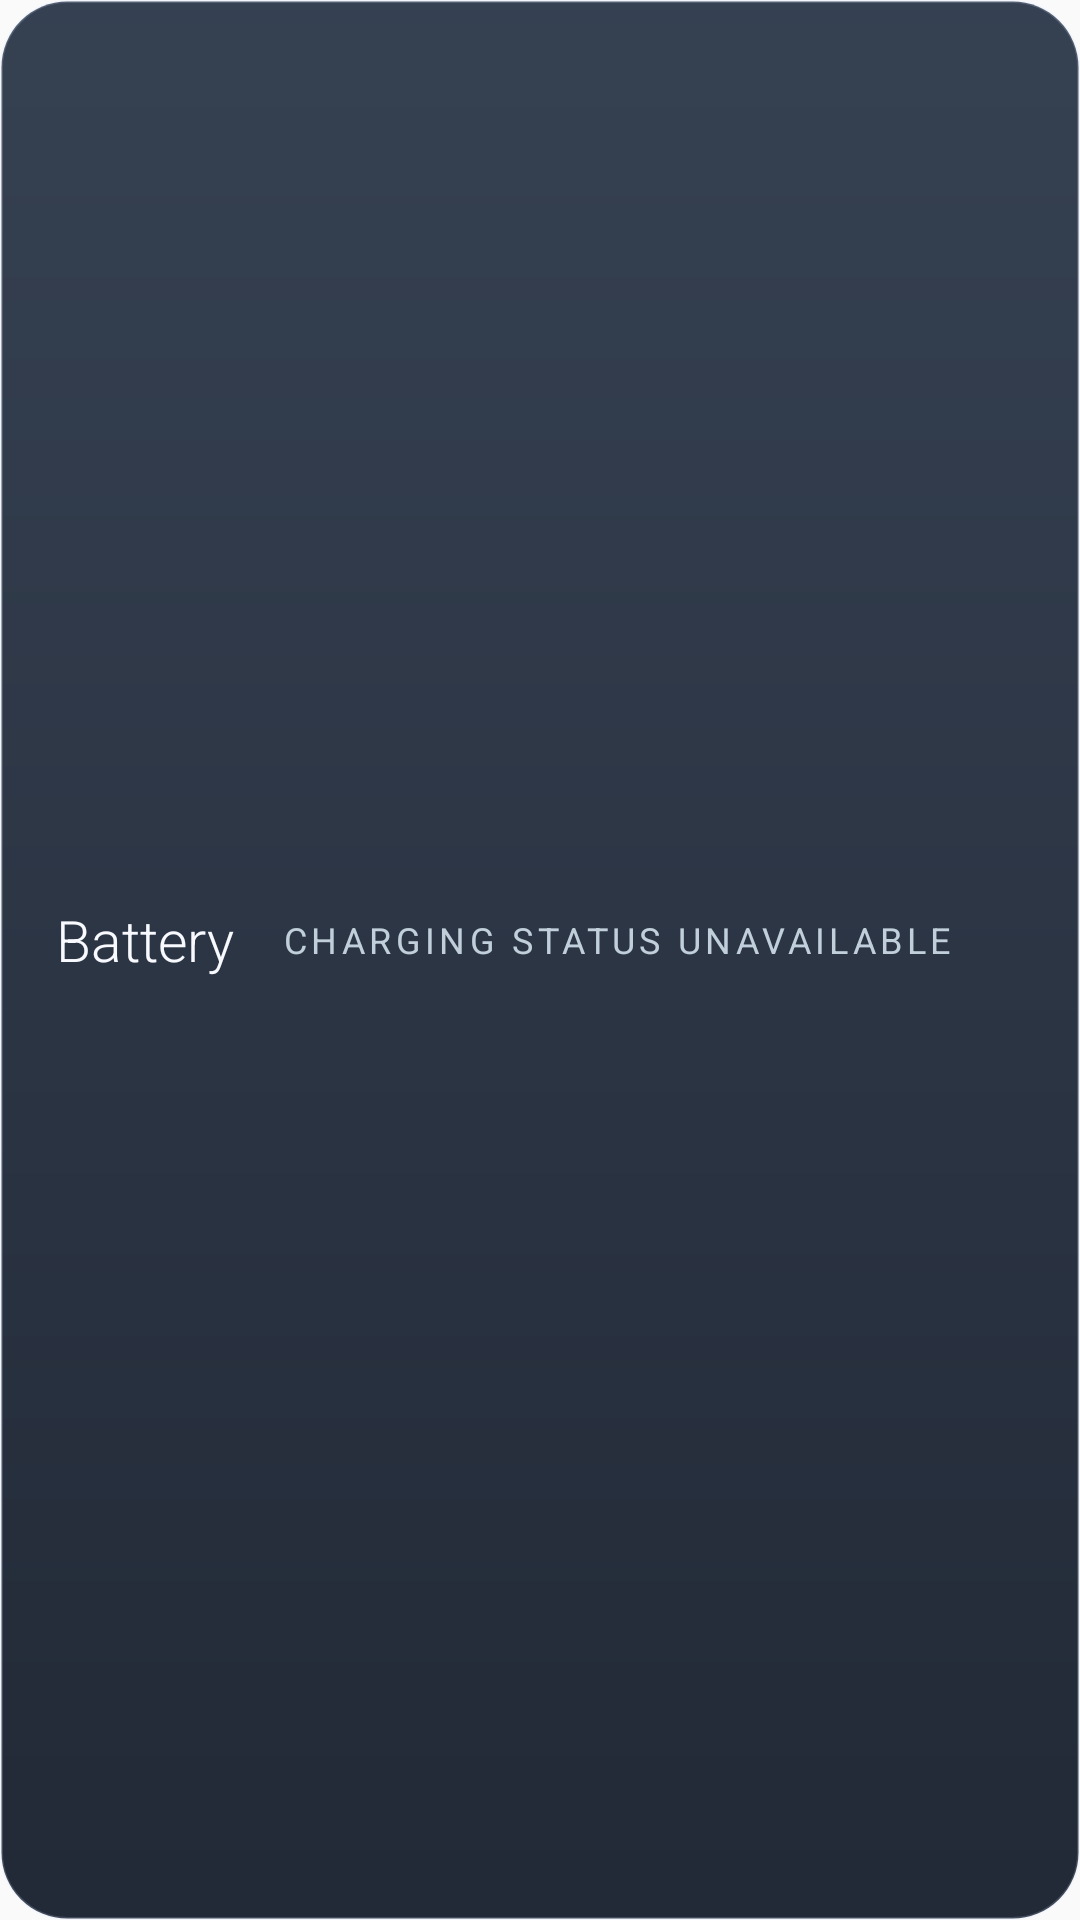

This screen was rendered from an Android layout file. Write that file and the resources it references.
<!-- AndroidManifest.xml: application theme Theme.LumaOS -->
<!-- res/layout/widget_luma_battery.xml -->
<?xml version="1.0" encoding="utf-8"?>
<FrameLayout xmlns:android="http://schemas.android.com/apk/res/android"
    android:id="@+id/battery_frame"
    android:layout_width="match_parent"
    android:layout_height="match_parent">

    <ImageView
        android:id="@+id/battery_glass_plate"
        android:layout_width="match_parent"
        android:layout_height="match_parent"
        android:scaleType="fitXY"
        android:src="@drawable/bg_music_glass_dark"
        android:importantForAccessibility="no"
        android:contentDescription="@null" />

    <LinearLayout
        android:id="@+id/battery_root"
        android:layout_width="match_parent"
        android:layout_height="match_parent"
        android:orientation="vertical"
        android:padding="14dp">
        <LinearLayout android:layout_width="match_parent" android:layout_height="0dp" android:layout_weight="1"
            android:orientation="horizontal" android:gravity="center_vertical">
            <FrameLayout android:layout_width="68dp" android:layout_height="68dp">
                <ImageView android:id="@+id/battery_icon" android:layout_width="match_parent" android:layout_height="match_parent"
                    android:importantForAccessibility="no" />
                <TextView android:id="@+id/battery_level" android:layout_width="match_parent" android:layout_height="match_parent"
                    android:gravity="center" android:text="@string/battery_unknown" android:textColor="#FFF8FAFF"
                    android:fontFamily="sans-serif-light" android:textSize="19sp" android:maxLines="1" />
            </FrameLayout>
            <LinearLayout android:layout_width="0dp" android:layout_height="wrap_content" android:layout_weight="1"
                android:orientation="vertical" android:layout_marginStart="12dp">
                <TextView android:id="@+id/battery_status" android:layout_width="match_parent" android:layout_height="wrap_content"
                    android:text="@string/battery_status_unknown" android:textColor="#FFC1CFDB" android:textAllCaps="true" android:letterSpacing="0.12" android:textSize="12sp" android:maxLines="1" android:ellipsize="end" />
            </LinearLayout>
        </LinearLayout>
        <TextView android:id="@+id/battery_updated" android:layout_width="match_parent" android:layout_height="wrap_content"
            android:textColor="#FFC1CFDB" android:textSize="10sp" android:maxLines="1" android:ellipsize="end" />
    </LinearLayout>
</FrameLayout>
<!-- resources referenced by this layout -->
<resources>
  <!-- drawable bg_music_glass_dark (drawable) -->
  <?xml version="1.0" encoding="utf-8"?>
  <shape xmlns:android="http://schemas.android.com/apk/res/android" android:shape="rectangle">
      <corners android:radius="@dimen/luma_radius_large" />
      <gradient android:angle="270" android:startColor="#F0293547" android:endColor="#F0141C2A" />
      <stroke android:width="@dimen/luma_glass_border_width" android:color="#2ED4E2FF" />
  </shape>
  <string name="battery_status_unknown">Charging status unavailable</string>
  <string name="battery_unknown">Battery unavailable</string>
  <style name="Theme.LumaOS" parent="@android:style/Theme.Material.Light.NoActionBar">
          <item name="android:colorAccent">@color/lumaos_accent</item>
          <item name="android:colorControlActivated">@color/lumaos_accent</item>
          <item name="android:statusBarColor">#FFFFFFFF</item>
          <item name="android:navigationBarColor">#FFFFFFFF</item>
          <item name="android:windowLightStatusBar">true</item>
      </style>
  <dimen name="luma_radius_large">22dp</dimen>
  <dimen name="luma_glass_border_width">1dp</dimen>
  <color name="lumaos_accent">#9AD3FF</color>
</resources>
